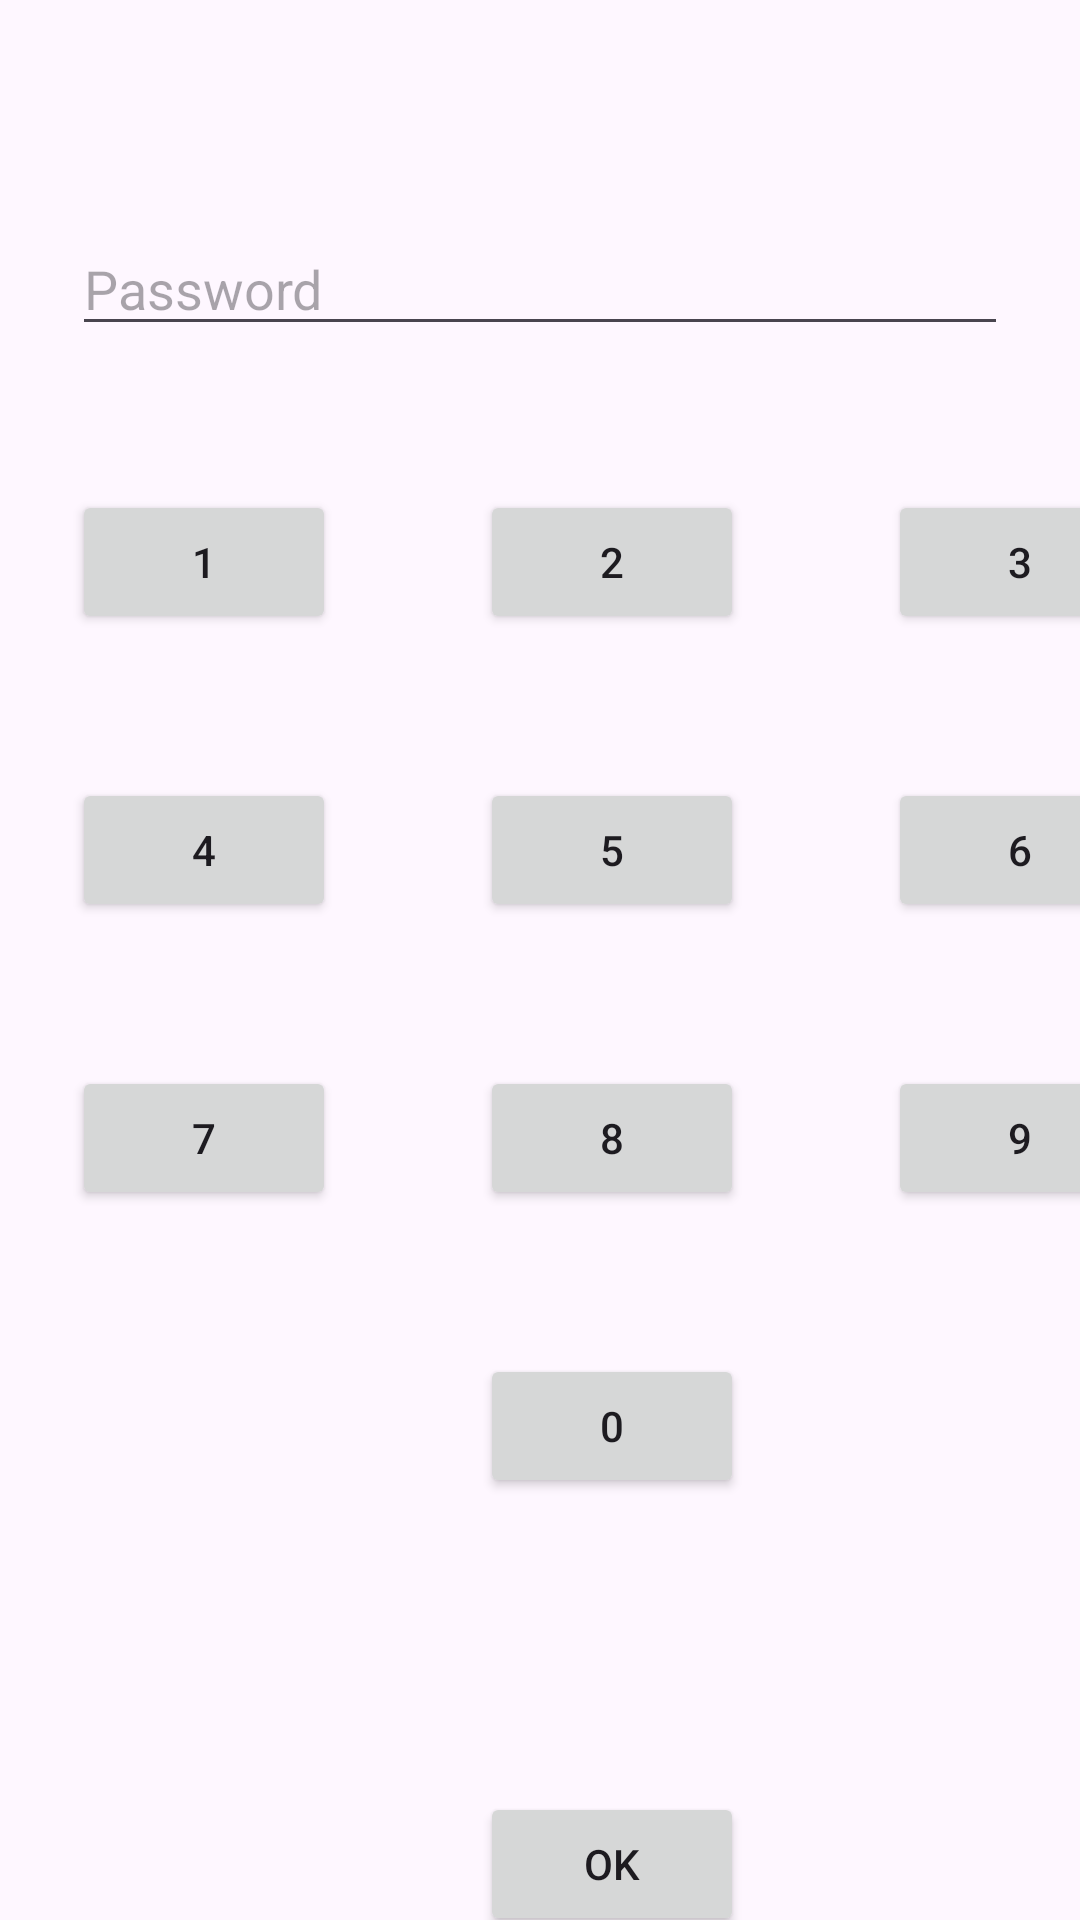

Android layout source for this screen:
<!-- AndroidManifest.xml: application theme Theme.WorkerController -->
<!-- res/layout/log_in_window.xml -->
<?xml version="1.0" encoding="utf-8"?>
<GridLayout xmlns:android="http://schemas.android.com/apk/res/android"
    android:layout_width="match_parent"
    android:layout_height="match_parent"
    android:layout_gravity="fill"
    android:rowCount="6"
    android:columnCount="3"
    >

    <EditText
        android:hint="Password"
        android:layout_marginTop="74dp"
        android:layout_width="match_parent"
        android:layout_height="wrap_content"
        android:layout_margin="24dp"
        android:layout_row="0"
        android:layout_columnSpan="3" />

    <Button
        android:id="@+id/b1"
        android:text="1"
        android:layout_margin="24dp"
        android:layout_width="wrap_content"
        android:layout_height="wrap_content"
        android:layout_row="1"
        android:layout_column="0" />

    <Button
    android:id="@+id/b2"
    android:text="2"
    android:layout_margin="24dp"
    android:layout_width="wrap_content"
    android:layout_height="wrap_content"
    android:layout_row="1"
    android:layout_column="1"/>

    <Button
        android:id="@+id/b3"
        android:text="3"
        android:layout_margin="24dp"
        android:layout_width="wrap_content"
        android:layout_height="wrap_content"
        android:layout_row="1"
        android:layout_column="2"/>

    <Button
        android:id="@+id/b4"
        android:text="4"
        android:layout_margin="24dp"
        android:layout_width="wrap_content"
        android:layout_height="wrap_content"
        android:layout_row="2"
        android:layout_column="0" />

    <Button
        android:id="@+id/b5"
        android:text="5"
        android:layout_margin="24dp"
        android:layout_width="wrap_content"
        android:layout_height="wrap_content"
        android:layout_row="2"
        android:layout_column="1"/>

    <Button
        android:id="@+id/b6"
        android:text="6"
        android:layout_margin="24dp"
        android:layout_width="wrap_content"
        android:layout_height="wrap_content"
        android:layout_row="2"
        android:layout_column="2"/>

    <Button
        android:id="@+id/b7"
        android:text="7"
        android:layout_margin="24dp"
        android:layout_width="wrap_content"
        android:layout_height="wrap_content"
        android:layout_row="3"
        android:layout_column="0" />

    <Button
        android:id="@+id/b8"
        android:text="8"
        android:layout_margin="24dp"
        android:layout_width="wrap_content"
        android:layout_height="wrap_content"
        android:layout_row="3"
        android:layout_column="1"/>

    <Button
        android:id="@+id/b9"
        android:text="9"
        android:layout_margin="24dp"
        android:layout_width="wrap_content"
        android:layout_height="wrap_content"
        android:layout_row="3"
        android:layout_column="2"/>

    <Button
        android:id="@+id/b0"
        android:text="0"
        android:layout_margin="24dp"
        android:layout_width="wrap_content"
        android:layout_height="wrap_content"
        android:layout_row="4"
        android:layout_column="1"/>

    <Button
        android:layout_marginTop="74dp"
        android:id="@+id/Ok"
        android:text="Ok"
        android:layout_margin="24dp"
        android:layout_width="wrap_content"
        android:layout_height="wrap_content"
        android:layout_row="5"
        android:layout_column="1"/>




</GridLayout>
<!-- resources referenced by this layout -->
<resources>
  <style name="Theme.WorkerController" parent="Base.Theme.WorkerController" />
  <style name="Base.Theme.WorkerController" parent="Theme.Material3.DayNight.NoActionBar">
          
          
      </style>
</resources>
